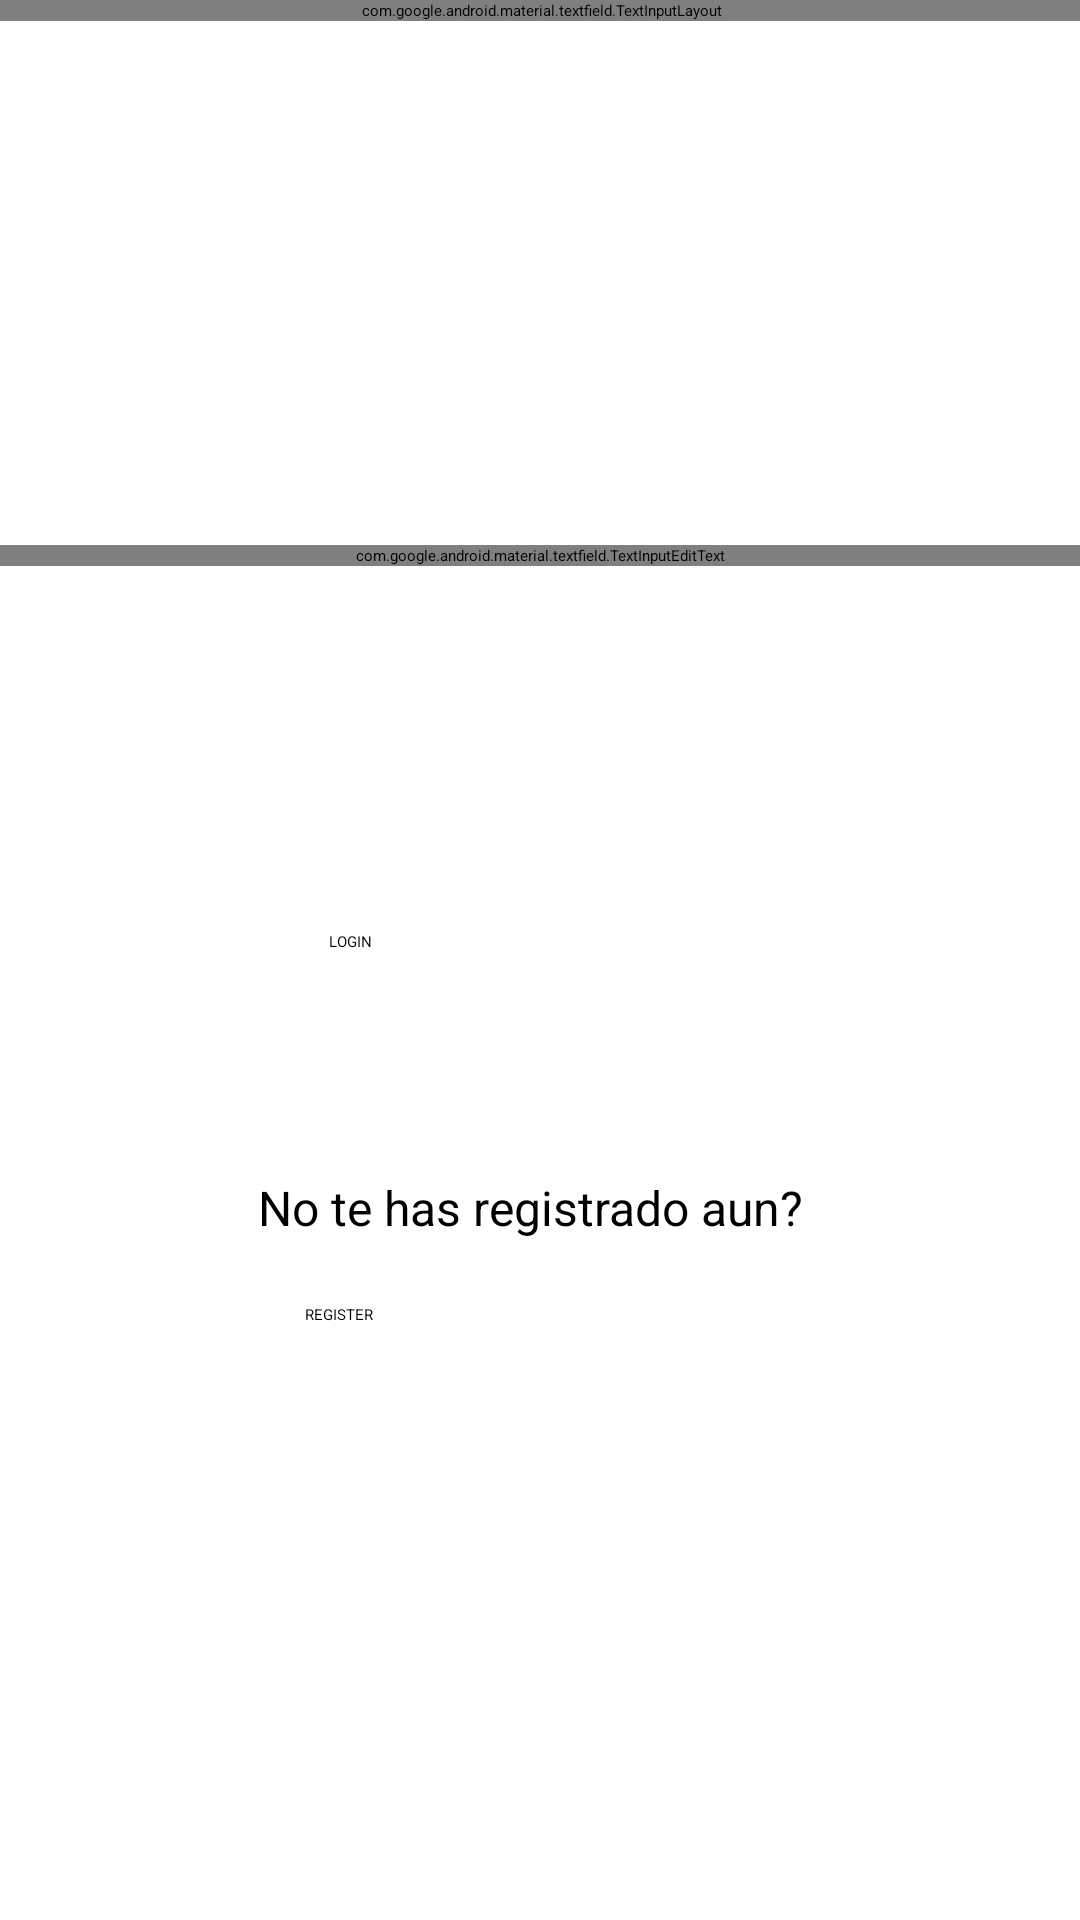

Android layout source for this screen:
<!-- AndroidManifest.xml: activity theme SplashTheme -->
<!-- res/layout/activity_main.xml -->
<?xml version="1.0" encoding="utf-8"?>
<androidx.constraintlayout.widget.ConstraintLayout xmlns:android="http://schemas.android.com/apk/res/android"
    xmlns:app="http://schemas.android.com/apk/res-auto"
    xmlns:tools="http://schemas.android.com/tools"
    android:layout_width="match_parent"
    android:layout_height="match_parent"
    tools:context=".MainActivity">

    <EditText
        android:id="@+id/password"
        android:layout_width="232dp"
        android:layout_height="70dp"
        android:ems="10"
        android:inputType="textPassword"
        android:onClick="password"
        app:layout_constraintBottom_toBottomOf="parent"
        app:layout_constraintEnd_toEndOf="parent"
        app:layout_constraintStart_toStartOf="parent"
        app:layout_constraintTop_toBottomOf="@+id/inputUsername2"
        app:layout_constraintVertical_bias="0.01999998" />

    <com.google.android.material.textfield.TextInputLayout
        android:id="@+id/inputUsername"
        android:layout_width="409dp"
        android:layout_height="wrap_content"
        android:onClick="username"
        app:layout_constraintBottom_toTopOf="@+id/password1"
        app:layout_constraintEnd_toEndOf="parent"
        app:layout_constraintStart_toStartOf="parent"
        app:layout_constraintTop_toTopOf="parent"
        app:layout_constraintVertical_bias="0.96">

    </com.google.android.material.textfield.TextInputLayout>

    <Button
        android:id="@+id/LoginBtn"
        android:layout_width="140dp"
        android:layout_height="56dp"
        android:layout_marginTop="44dp"
        android:onClick="login"
        android:text="LOGIN"
        app:layout_constraintBottom_toBottomOf="parent"
        app:layout_constraintEnd_toEndOf="parent"
        app:layout_constraintHorizontal_bias="0.498"
        app:layout_constraintStart_toStartOf="parent"
        app:layout_constraintTop_toBottomOf="@+id/password"
        app:layout_constraintVertical_bias="0.0" />

    <Button
        android:id="@+id/RegisterBtn"
        android:layout_width="157dp"
        android:layout_height="62dp"
        android:onClick="register"
        android:text="REGISTER"
        app:layout_constraintBottom_toBottomOf="parent"
        app:layout_constraintEnd_toEndOf="parent"
        app:layout_constraintStart_toStartOf="parent"
        app:layout_constraintTop_toBottomOf="@+id/mensaje"
        app:layout_constraintVertical_bias="0.0" />

    <TextView
        android:id="@+id/mensaje"
        android:layout_width="188dp"
        android:layout_height="43dp"
        android:text="No te has registrado aun?"
        android:textSize="16sp"
        app:layout_constraintBottom_toBottomOf="parent"
        app:layout_constraintEnd_toEndOf="parent"
        app:layout_constraintStart_toStartOf="parent"
        app:layout_constraintTop_toBottomOf="@+id/LoginBtn"
        app:layout_constraintVertical_bias="0.110000014" />

    <com.google.android.material.textfield.TextInputEditText
        android:id="@+id/inputUsername2"
        android:layout_width="match_parent"
        android:layout_height="wrap_content"
        android:layout_marginTop="16dp"
        android:hint="hint"
        app:layout_constraintBottom_toBottomOf="parent"
        app:layout_constraintTop_toBottomOf="@+id/inputUsername"
        app:layout_constraintVertical_bias="0.26"
        tools:layout_editor_absoluteX="1dp" />

</androidx.constraintlayout.widget.ConstraintLayout>
<!-- resources referenced by this layout -->
<resources>

</resources>
